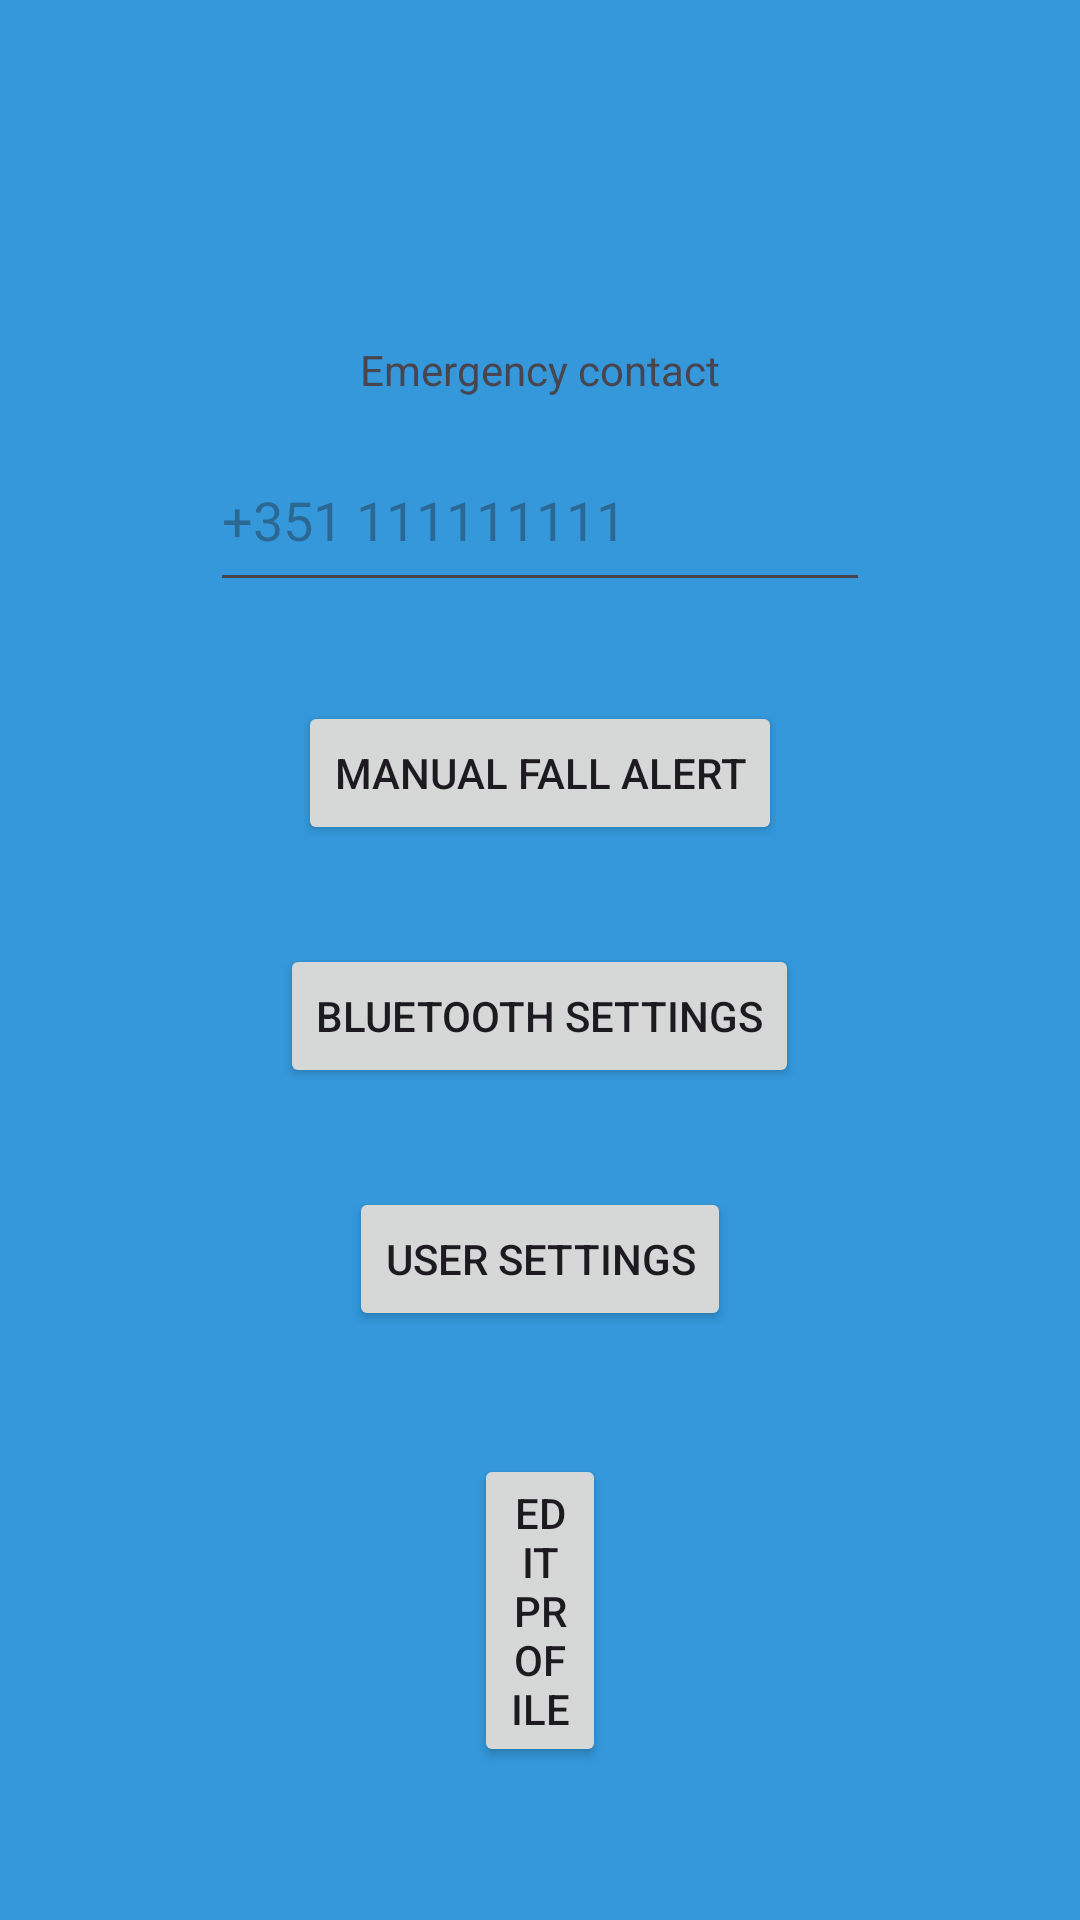

Produce the Android XML layout that renders to this screen, including the resource entries it uses.
<!-- AndroidManifest.xml: application theme Theme.FallDetector -->
<!-- res/layout/activity_main.xml -->
<?xml version="1.0" encoding="utf-8"?>
<RelativeLayout xmlns:android="http://schemas.android.com/apk/res/android"
    xmlns:app="http://schemas.android.com/apk/res-auto"
    xmlns:tools="http://schemas.android.com/tools"
    android:layout_width="match_parent"
    android:layout_height="match_parent"
    tools:context=".MainActivity"
    android:background="#3498db"
    android:gravity="center">

    <TextView
        android:id="@+id/textView13"
        android:layout_width="wrap_content"
        android:layout_height="wrap_content"
        android:textColor="#800080"
        android:textSize="20sp"
        android:layout_centerHorizontal="true"
        android:layout_marginTop="16dp"
        android:layout_marginBottom="20dp" />

    <TextView
        android:id="@+id/textView"
        android:layout_width="wrap_content"
        android:layout_height="wrap_content"
        android:layout_below="@+id/textView13"
        android:layout_centerHorizontal="true"
        android:text="@string/emergency_contact" />


    <EditText
        android:id="@+id/editTextPhone"
        android:layout_width="220dp"
        android:layout_height="58dp"
        android:layout_below="@+id/textView"
        android:layout_centerHorizontal="true"
        android:layout_marginTop="10dp"
        android:autofillHints="phoneNumber"
        android:ems="10"
        android:hint="@string/phone_hint"
        android:inputType="phone"
        android:minHeight="48dp" />

    <Button
        android:id="@+id/buttonSendMessage"
        android:layout_width="wrap_content"
        android:layout_height="wrap_content"
        android:layout_below="@+id/editTextPhone"
        android:layout_centerHorizontal="true"
        android:layout_marginTop="33dp"
        android:text="@string/button_text" />

    <Button
        android:id="@+id/btBluetoothSettings"
        android:layout_width="wrap_content"
        android:layout_height="wrap_content"
        android:layout_centerHorizontal="true"
        android:layout_below="@+id/buttonSendMessage"
        android:layout_marginTop="33dp"
        android:text="@string/btBluetoothSettings" />

    <Button
        android:id="@+id/btSettings"
        android:layout_width="wrap_content"
        android:layout_height="wrap_content"
        android:layout_below="@+id/btBluetoothSettings"
        android:layout_centerHorizontal="true"
        android:layout_marginTop="33dp"
        android:text="@string/btSettings" />

    <Button
        android:id="@+id/button4"
        android:layout_width="wrap_content"
        android:layout_height="wrap_content"
        android:layout_below="@+id/btSettings"
        android:layout_alignParentStart="true"
        android:layout_alignParentEnd="true"
        android:layout_marginStart="158dp"
        android:layout_marginTop="41dp"
        android:layout_marginEnd="158dp"
        android:text="Edit Profile" />


</RelativeLayout>
<!-- resources referenced by this layout -->
<resources>
  <string name="btBluetoothSettings">Bluetooth Settings</string>
  <string name="btSettings">User Settings</string>
  <string name="button_text">Manual Fall Alert</string>
  <string name="emergency_contact">Emergency contact</string>
  <string name="phone_hint">+351 111111111</string>
  <style name="Theme.FallDetector" parent="Base.Theme.FallDetector" />
  <style name="Base.Theme.FallDetector" parent="Theme.Material3.DayNight.NoActionBar">
  
          
          <item name="colorPrimary">@color/purple_500</item>
          <item name="colorPrimaryVariant">@color/purple_500</item>
          <item name="colorOnPrimary">@color/white</item>
  
          
          <item name="colorSecondary">@color/teal_200</item>
          <item name="colorSecondaryVariant">@color/teal_700</item>
          <item name="colorOnSecondary">@color/black</item>
  
          
          
  
      </style>
  <color name="white">#FFFFFFFF</color>
  <color name="black">#FF000000</color>
  <!-- not gathered from this repository: default colours our renderer supplied (Android Studio template values) -->
  <color name="purple_500">#FF6200EE</color>
  <color name="teal_200">#FF03DAC5</color>
  <color name="teal_700">#FF018786</color>
</resources>
